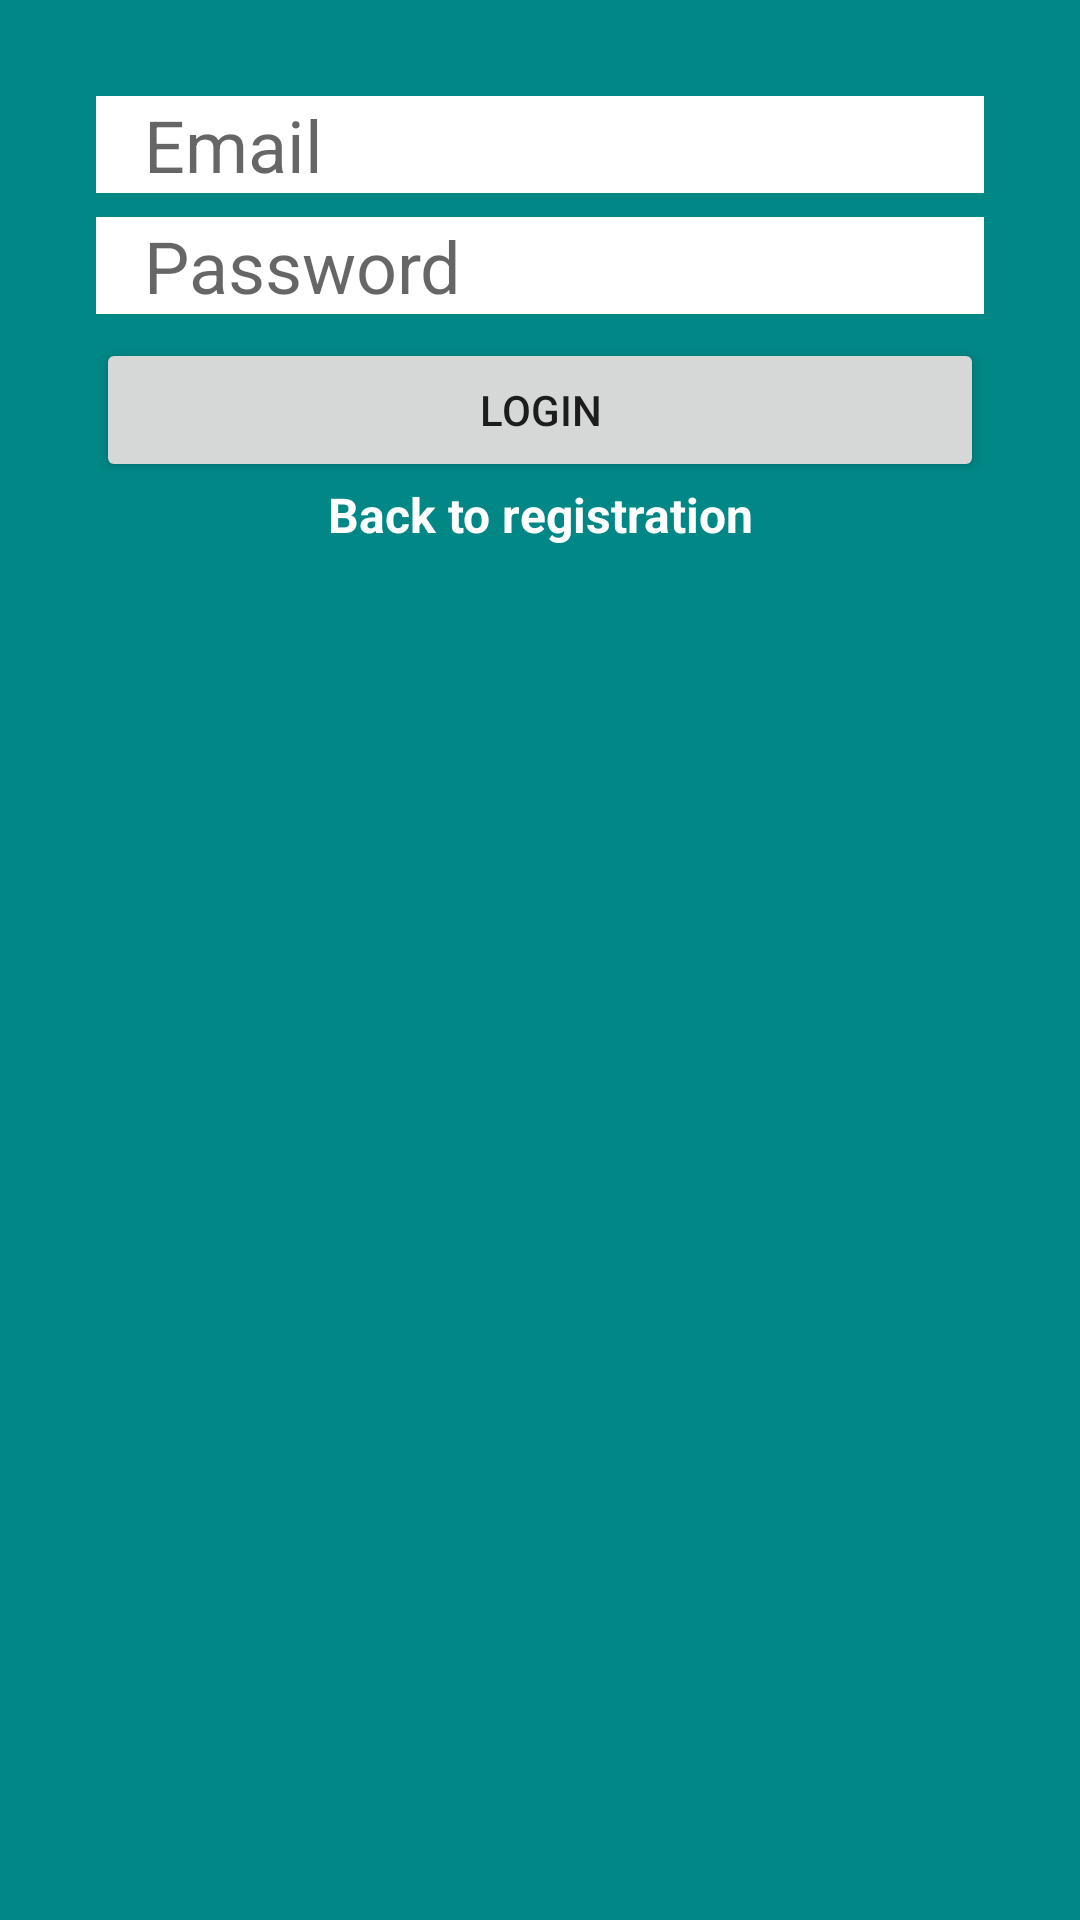

This screen was rendered from an Android layout file. Write that file and the resources it references.
<!-- AndroidManifest.xml: application theme Theme.FLSDMessanger -->
<!-- res/layout/login_fragment.xml -->
<?xml version="1.0" encoding="utf-8"?>
<androidx.constraintlayout.widget.ConstraintLayout xmlns:android="http://schemas.android.com/apk/res/android"
    xmlns:app="http://schemas.android.com/apk/res-auto"
    android:layout_width="match_parent"
    android:layout_height="match_parent"
    android:layout_gravity="center"
    android:background="@color/teal_700">

    <EditText
        android:id="@+id/email_edit_login"
        android:layout_width="match_parent"
        android:layout_height="wrap_content"
        android:layout_marginStart="32dp"
        android:layout_marginLeft="32dp"
        android:layout_marginTop="32dp"
        android:layout_marginEnd="32dp"
        android:layout_marginRight="32dp"
        android:autofillHints=""
        android:background="@color/white"
        android:ems="10"
        android:hint="@string/email_hint"
        android:inputType="textEmailAddress"
        android:paddingStart="16dp"
        android:paddingEnd="16dp"
        android:textSize="24sp"
        app:layout_constraintEnd_toEndOf="parent"
        app:layout_constraintStart_toStartOf="parent"
        app:layout_constraintTop_toTopOf="parent" />

    <EditText
        android:id="@+id/password_edit_login"
        android:layout_width="0dp"
        android:layout_height="wrap_content"
        android:layout_marginTop="8dp"
        android:autofillHints=""
        android:background="@color/white"
        android:ems="10"
        android:hint="@string/password_hint"
        android:inputType="textPassword"
        android:paddingStart="16dp"
        android:paddingEnd="16dp"
        android:textSize="24sp"
        app:layout_constraintEnd_toEndOf="@id/email_edit_login"
        app:layout_constraintStart_toStartOf="@id/email_edit_login"
        app:layout_constraintTop_toBottomOf="@id/email_edit_login" />

    <Button
        android:id="@+id/login_button"
        style="@style/Widget.AppCompat.Button"
        android:layout_width="0dp"
        android:layout_height="wrap_content"
        android:layout_marginTop="8dp"
        android:text="@string/login_button"
        app:layout_constraintEnd_toEndOf="@id/password_edit_login"
        app:layout_constraintStart_toStartOf="@id/password_edit_login"
        app:layout_constraintTop_toBottomOf="@id/password_edit_login" />

    <TextView
        android:id="@+id/auth_type_change"
        android:layout_width="0dp"
        android:layout_height="wrap_content"
        android:text="@string/auth_type_change_string_login"
        app:layout_constraintStart_toStartOf="@id/login_button"
        app:layout_constraintEnd_toEndOf="@id/login_button"
        app:layout_constraintTop_toBottomOf="@id/login_button"
        android:gravity="center"
        android:textStyle="bold"
        android:textSize="16sp"
        android:textColor="@color/white"/>

</androidx.constraintlayout.widget.ConstraintLayout>
<!-- resources referenced by this layout -->
<resources>
  <color name="teal_700">#FF018786</color>
  <color name="white">#FFFFFFFF</color>
  <string name="auth_type_change_string_login">Back to registration</string>
  <string name="email_hint">Email</string>
  <string name="login_button">Login</string>
  <string name="password_hint">Password</string>
  <style name="Theme.FLSDMessanger" parent="Theme.MaterialComponents.DayNight.DarkActionBar">
          
          <item name="colorPrimary">@color/purple_500</item>
          <item name="colorPrimaryVariant">@color/purple_700</item>
          <item name="colorOnPrimary">@color/white</item>
          
          <item name="colorSecondary">@color/teal_200</item>
          <item name="colorSecondaryVariant">@color/teal_700</item>
          <item name="colorOnSecondary">@color/black</item>
          
          <item name="android:statusBarColor" tools:targetApi="l">?attr/colorPrimaryVariant</item>
          
      </style>
  <color name="purple_500">#FF6200EE</color>
  <color name="purple_700">#FF3700B3</color>
  <color name="teal_200">#FF03DAC5</color>
  <color name="black">#FF000000</color>
</resources>
